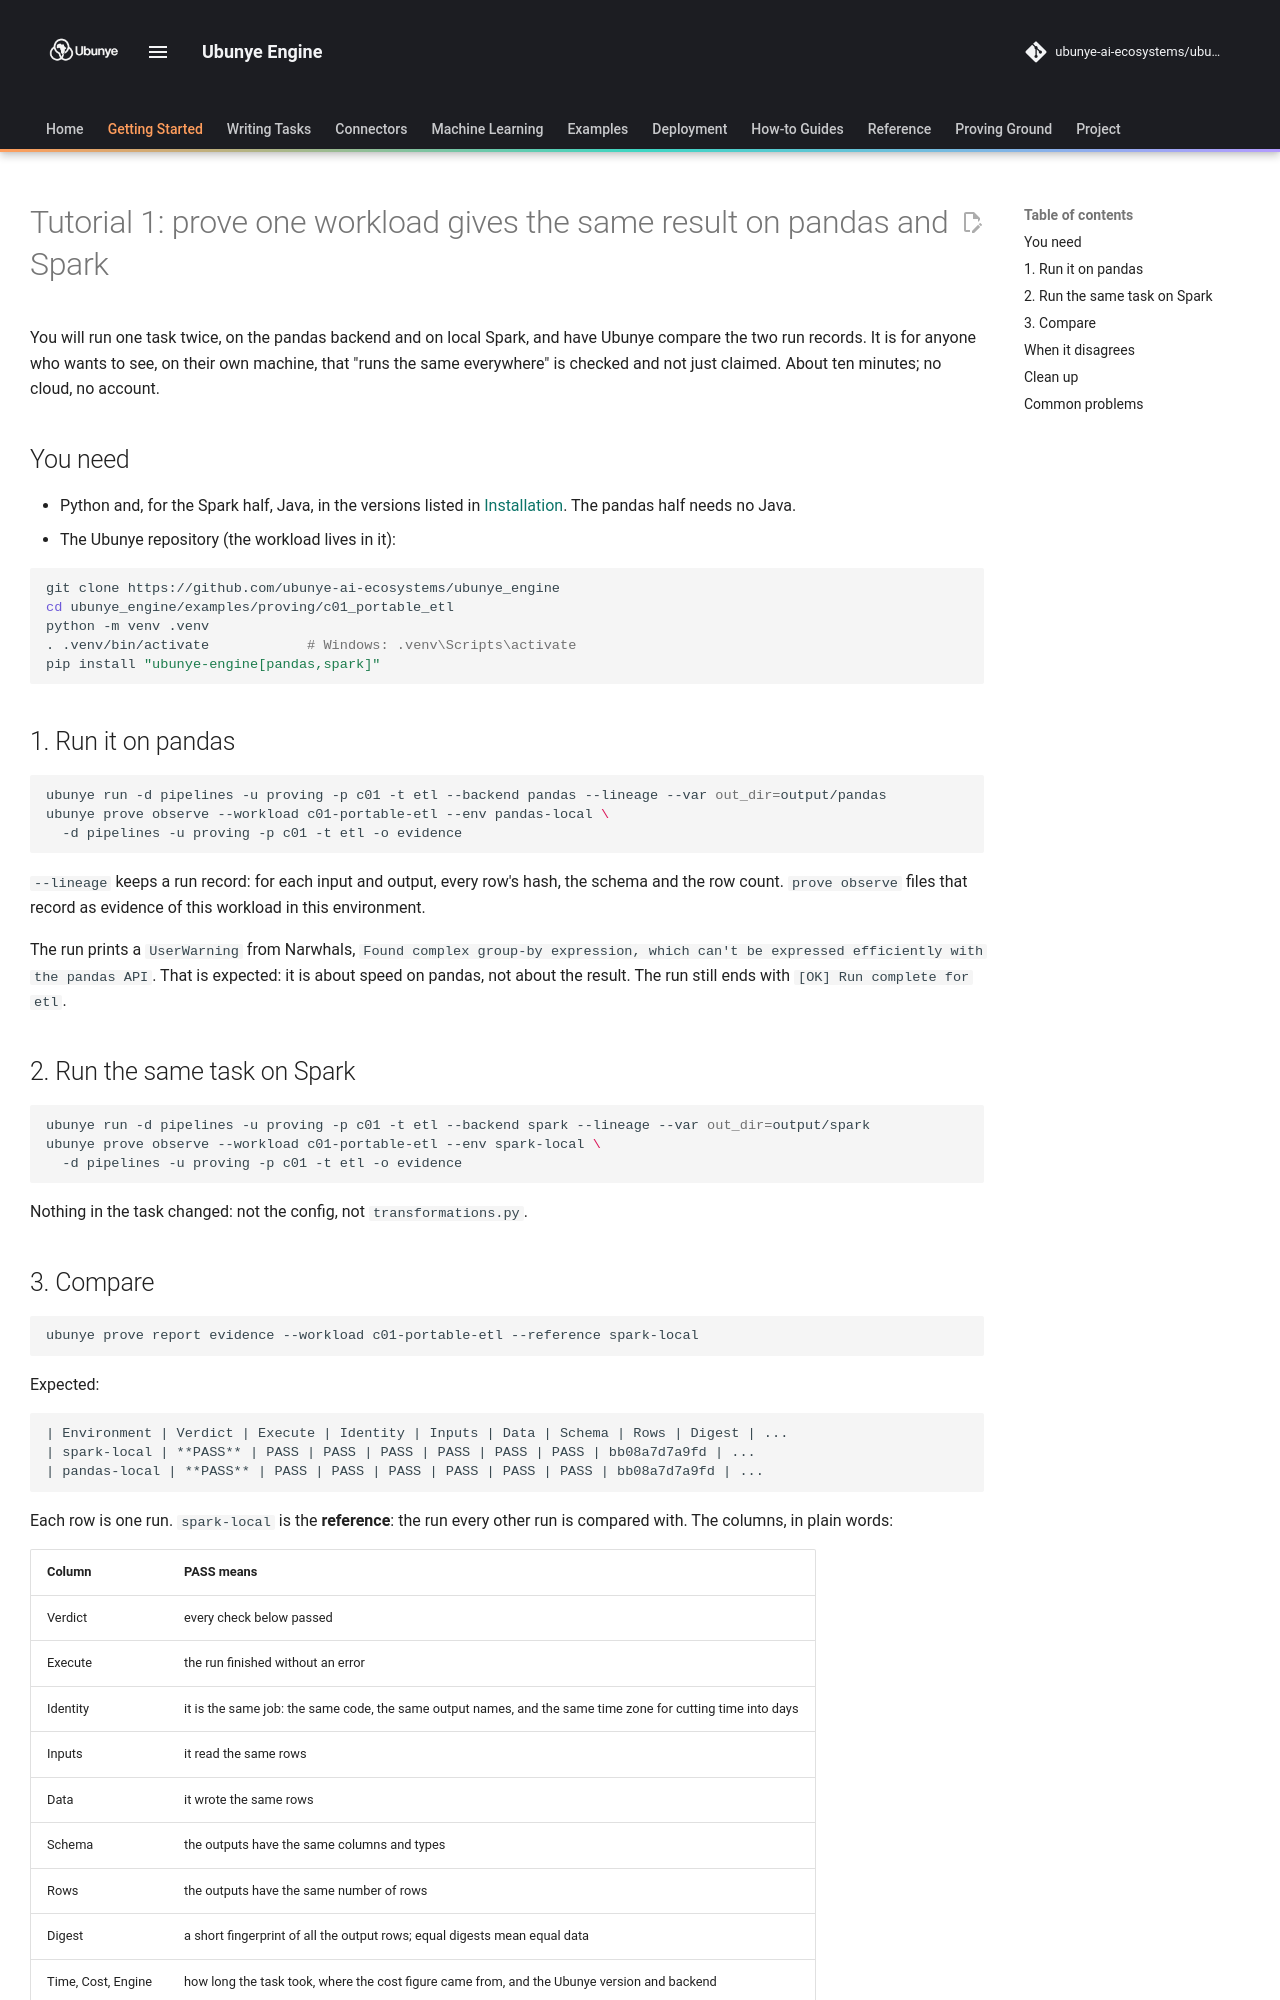

repository: ubunye-ai-ecosystems/ubunye_engine · page: tutorials/01-local-parity/index.html · generator: mkdocs

# Tutorial 1: prove one workload gives the same result on pandas and Spark

You will run one task twice, on the pandas backend and on local Spark, and have Ubunye
compare the two run records. It is for anyone who wants to see, on their own machine,
that "runs the same everywhere" is checked and not just claimed. About ten minutes; no
cloud, no account.

## You need

- Python and, for the Spark half, Java, in the versions listed in
  [Installation](../getting_started/install.md). The pandas half needs no Java.
- The Ubunye repository (the workload lives in it):

```bash
git clone https://github.com/ubunye-ai-ecosystems/ubunye_engine
cd ubunye_engine/examples/proving/c01_portable_etl
python -m venv .venv
. .venv/bin/activate            # Windows: .venv\Scripts\activate
pip install "ubunye-engine[pandas,spark]"
```

## 1. Run it on pandas

```bash
ubunye run -d pipelines -u proving -p c01 -t etl --backend pandas --lineage --var out_dir=output/pandas
ubunye prove observe --workload c01-portable-etl --env pandas-local \
  -d pipelines -u proving -p c01 -t etl -o evidence
```

`--lineage` keeps a run record: for each input and output, every row's hash, the
schema and the row count. `prove observe` files that record as evidence of this
workload in this environment.

The run prints a `UserWarning` from Narwhals, `Found complex group-by expression, which
can't be expressed efficiently with the pandas API`. That is expected: it is about speed
on pandas, not about the result. The run still ends with `[OK] Run complete for etl`.

## 2. Run the same task on Spark

```bash
ubunye run -d pipelines -u proving -p c01 -t etl --backend spark --lineage --var out_dir=output/spark
ubunye prove observe --workload c01-portable-etl --env spark-local \
  -d pipelines -u proving -p c01 -t etl -o evidence
```

Nothing in the task changed: not the config, not `transformations.py`.
